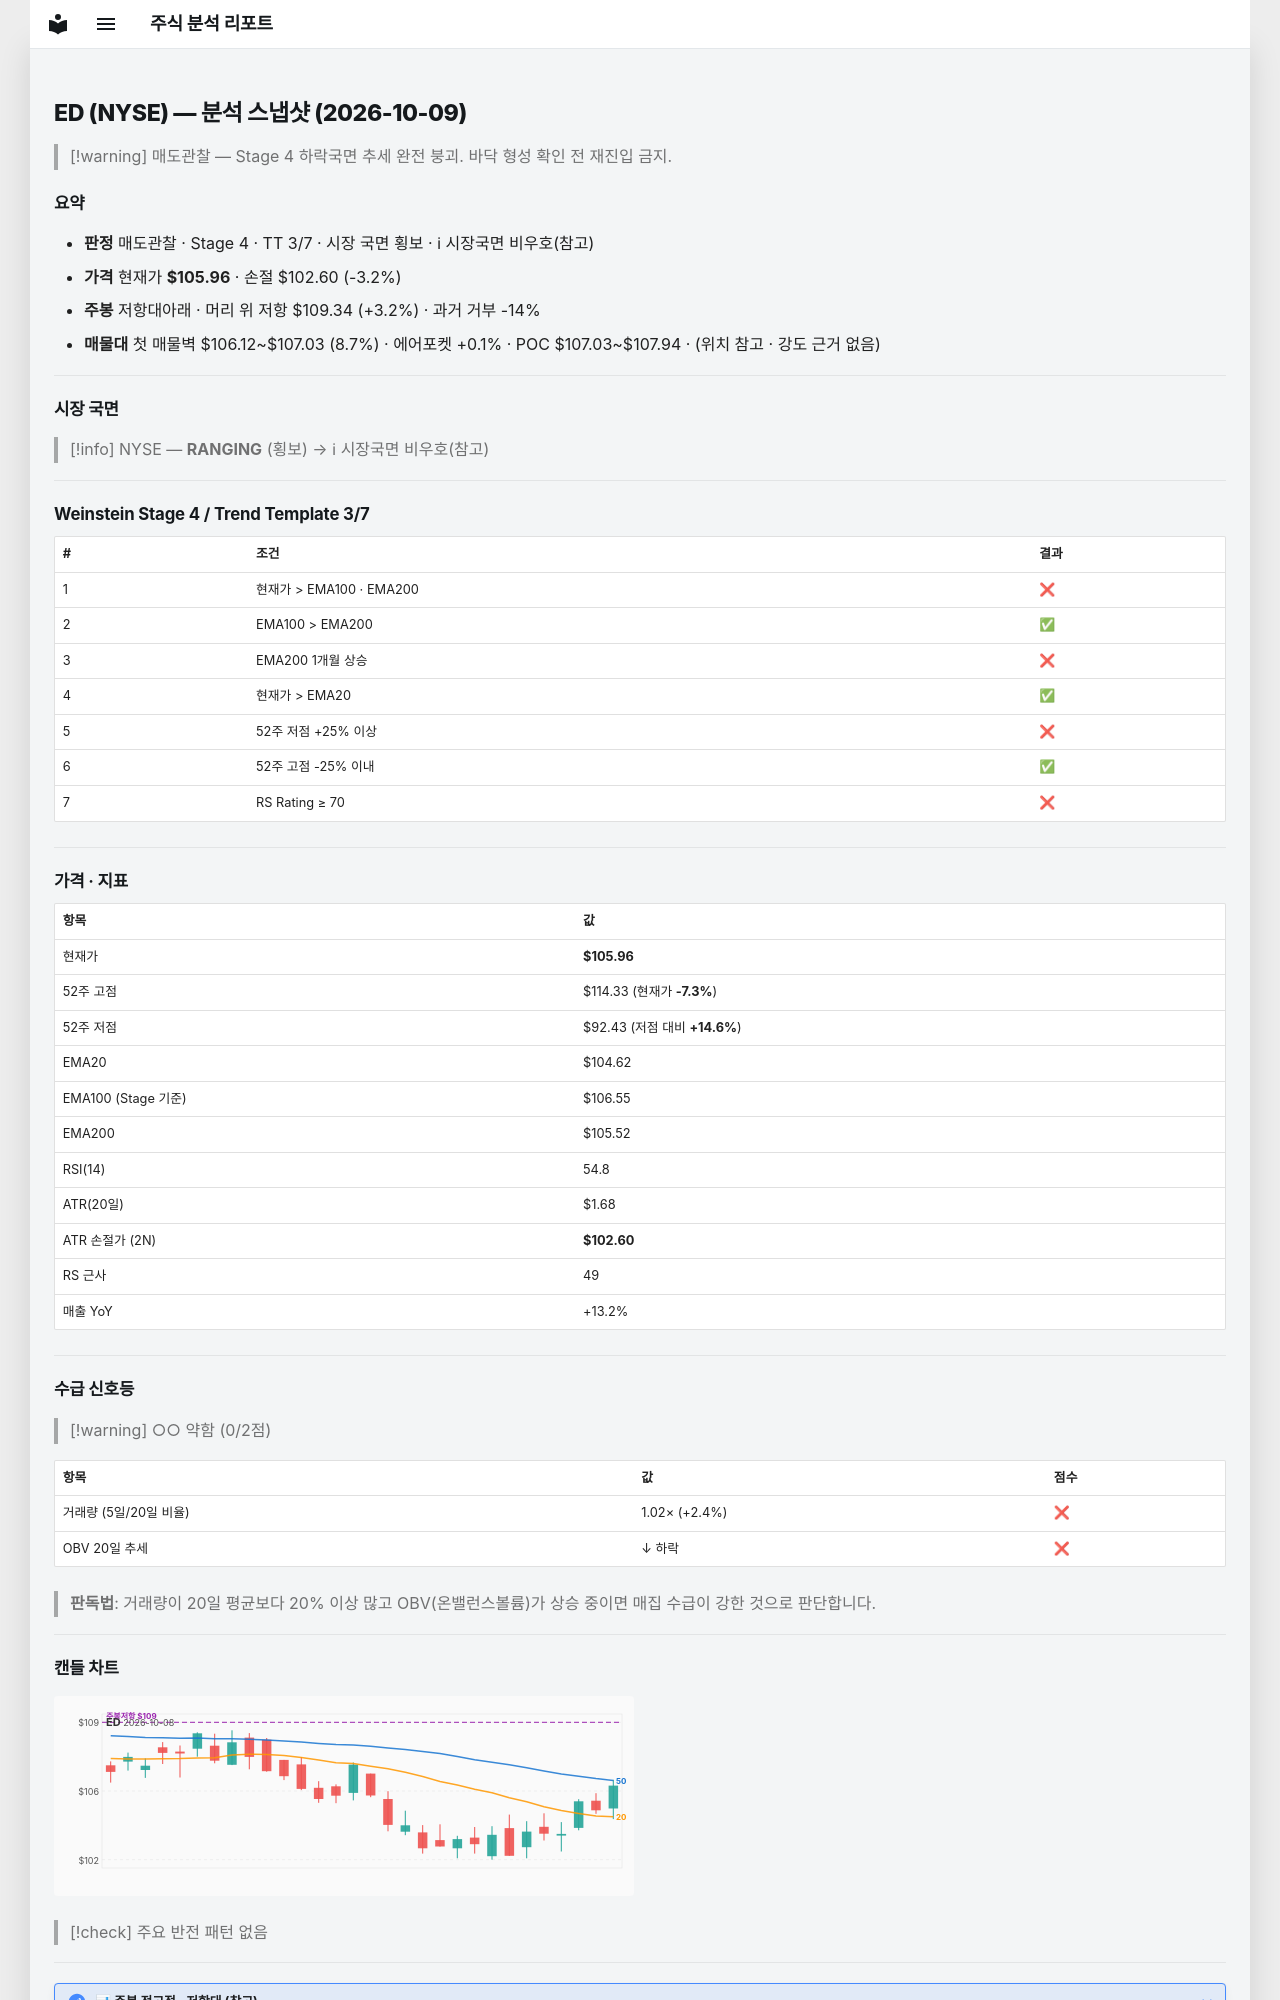

repository: soloandco/stock-reports · page: snapshots/ED-2026-10-09/index.html · generator: mkdocs

---
type: analysis-snapshot
title: ED 분석 스냅샷
ticker: ED
market: NYSE
created: 2026-10-09
updated: 2026-10-09
bar-date: 2026-10-08
verdict: 매도관찰
real-rr: 1.00
sma50-gap-pct: 1.3
weekly-position: 저항대아래
weekly-overhead-price: 109.34
weekly-overhead-pct: 3.2
stage: 4
trend-template-score: 3
tt-max: 7
ma-set: ema-20-100-200
price: 105.95999908447266
stop-price: 102.59600272465343
market-regime: RANGING
supply-demand-score: 0/2
supply-demand-label: 약함
status: tracking
tags:
  - stock-agent
  - watchlist
  - ED
  - analysis
related:
  - "[[analysis-template]]"
---

# ED (NYSE) — 분석 스냅샷 (2026-10-09)

> [!warning] 매도관찰 — Stage 4 하락국면
> 추세 완전 붕괴. 바닥 형성 확인 전 재진입 금지.

## 요약

- **판정** 매도관찰 · Stage 4 · TT 3/7 · 시장 국면 횡보 · ℹ 시장국면 비우호(참고)
- **가격** 현재가 **$105.96** · 손절 $102.60 (-3.2%)
- **주봉** 저항대아래 · 머리 위 저항 $109.34 (+3.2%) · 과거 거부 -14%
- **매물대** 첫 매물벽 $106.12~$107.03 (8.7%) · 에어포켓 +0.1% · POC $107.03~$107.94 · (위치 참고 · 강도 근거 없음)

---

## 시장 국면

> [!info] NYSE — **RANGING** (횡보) → ℹ 시장국면 비우호(참고)

---

## Weinstein Stage 4 / Trend Template 3/7

| # | 조건 | 결과 |
|---|------|------|
| 1 | 현재가 > EMA100 · EMA200 | ❌ |
| 2 | EMA100 > EMA200 | ✅ |
| 3 | EMA200 1개월 상승 | ❌ |
| 4 | 현재가 > EMA20 | ✅ |
| 5 | 52주 저점 +25% 이상 | ❌ |
| 6 | 52주 고점 -25% 이내 | ✅ |
| 7 | RS Rating ≥ 70 | ❌ |

---

## 가격 · 지표

| 항목 | 값 |
|------|---|
| 현재가 | **$105.96** |
| 52주 고점 | $114.33 (현재가 **-7.3%**) |
| 52주 저점 | $92.43 (저점 대비 **+14.6%**) |
| EMA20 | $104.62 |
| EMA100 (Stage 기준) | $106.55 |
| EMA200 | $105.52 |
| RSI(14) | 54.8 |
| ATR(20일) | $1.68 |
| ATR 손절가 (2N) | **$102.60** |
| RS 근사 | 49 |
| 매출 YoY | +13.2% |

---
## 수급 신호등

> [!warning] ○○ 약함 (0/2점)

| 항목 | 값 | 점수 |
|------|------|------|
| 거래량 (5일/20일 비율) | 1.02× (+2.4%) | ❌ |
| OBV 20일 추세 | ↓ 하락 | ❌ |

> **판독법**: 거래량이 20일 평균보다 20% 이상 많고 OBV(온밸런스볼륨)가 상승 중이면 매집 수급이 강한 것으로 판단합니다.

---
